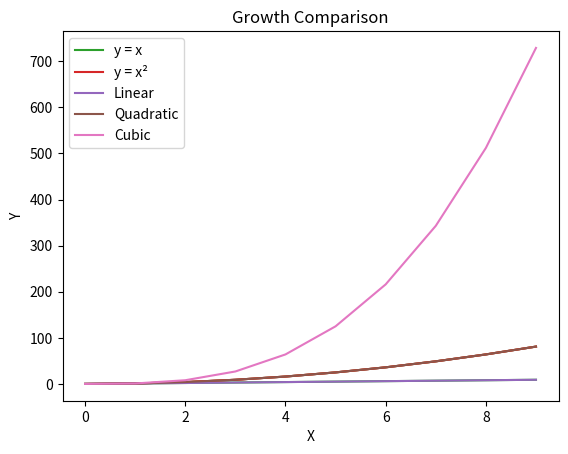

Source code (Python):
########## Three. Labels, Titles, Legends ##########

import numpy as np
import matplotlib.pyplot as plt

# 1. Axis Labels
x = np.arange(0, 10)
y = x ** 2
plt.plot(x, y)
plt.xlabel("X value")
plt.ylabel("Y value")
plt.show()

# 2. Title
plt.plot(x, y)
plt.xlabel("X value")
plt.ylabel("Y value")
plt.title("Quadratic Function")
plt.show()

# 3. Legends (When You Have More Than One Line)
plt.plot(x, x, label="y = x")
plt.plot(x, x**2, label="y = x²")
plt.xlabel("X")
plt.ylabel("Y")
plt.title("Linear vs Quadratic Growth")
plt.legend() # activates labels
plt.show()

# 4. Multiple Lines: Clean Pattern
plt.plot(x, x, label="Linear")
plt.plot(x, x**2, label="Quadratic")
plt.plot(x, x**3, label="Cubic")
plt.xlabel("X")
plt.ylabel("Y")
plt.title("Growth Comparison")
plt.legend()
plt.show()

# 5. Legend Placement
plt.legend(loc="upper left")
"""
Common options:
best (This is default)
upper right
upper left
lower right
"""
